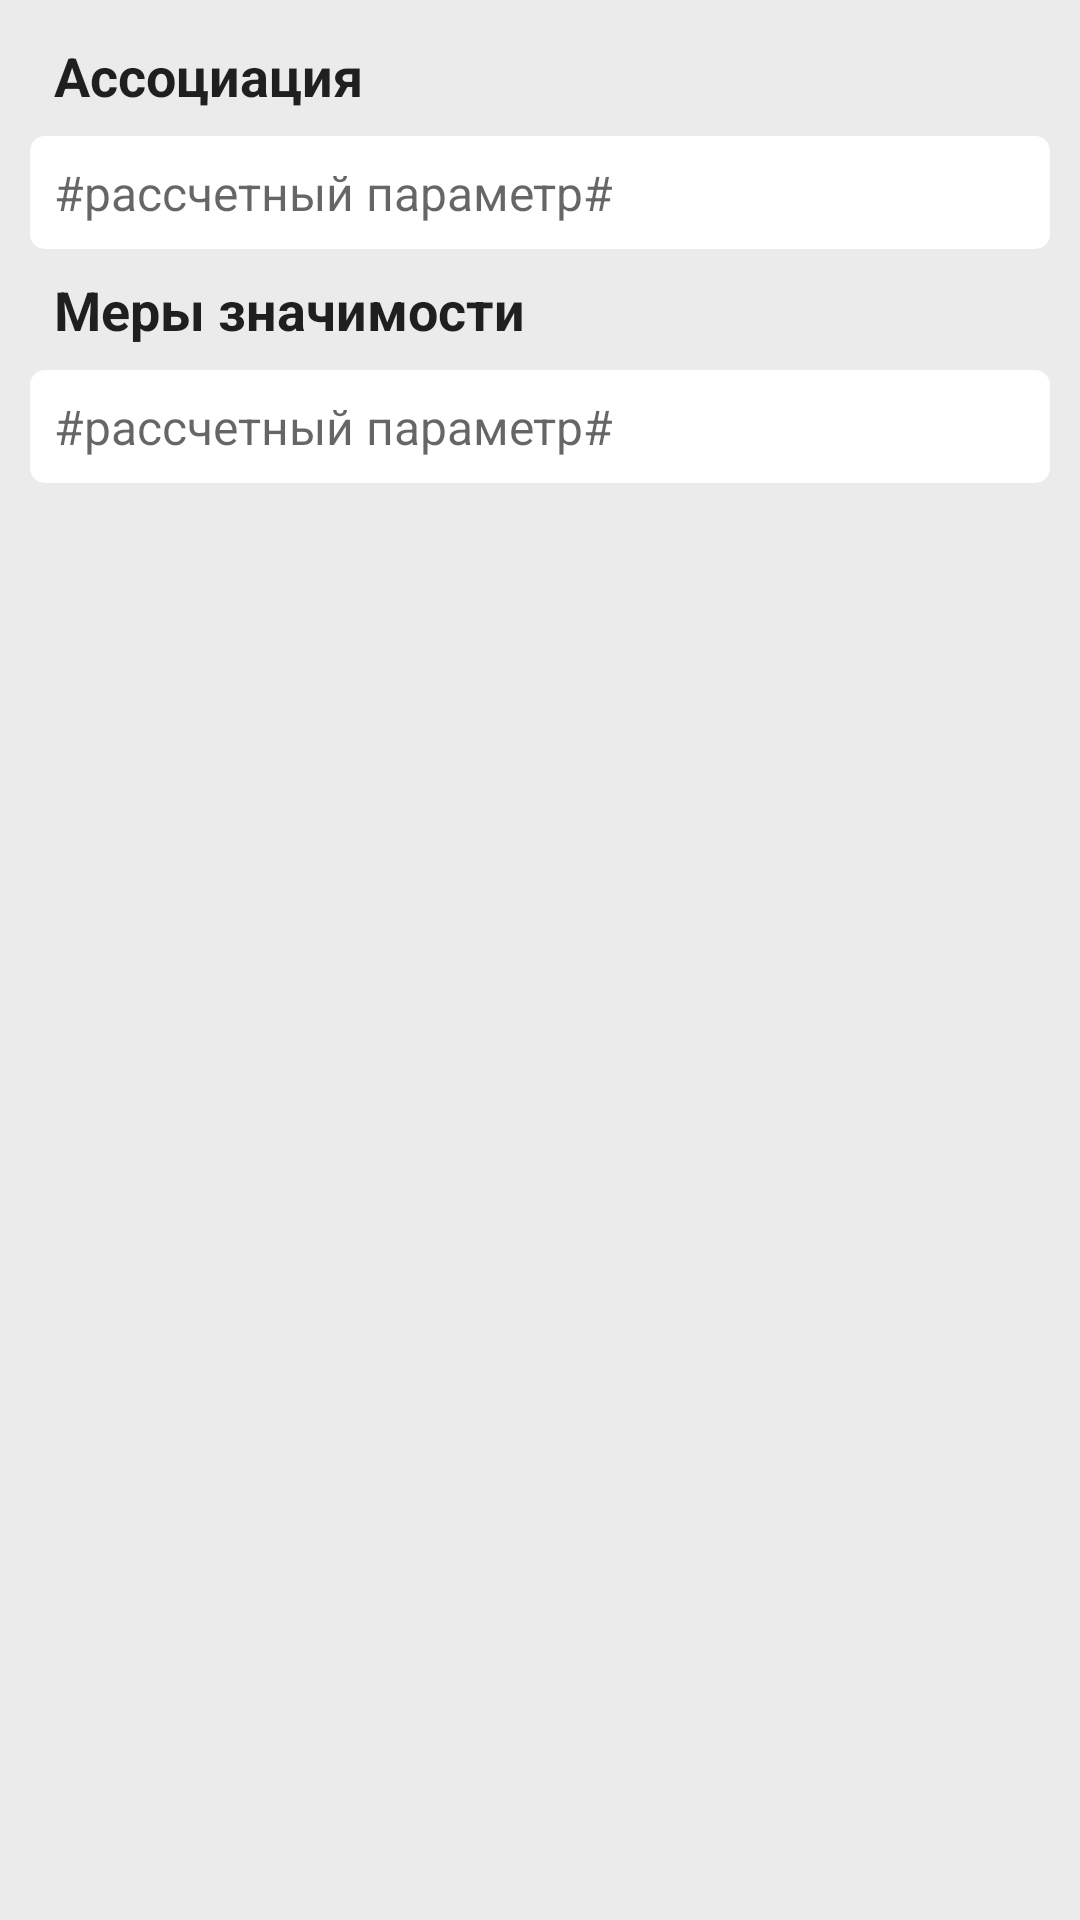

The Android layout XML behind this screen, and the referenced resources:
<!-- AndroidManifest.xml: application theme LightTheme -->
<!-- res/layout/activity_measures_significance_elements_two.xml -->
<?xml version="1.0" encoding="utf-8"?>
<androidx.constraintlayout.widget.ConstraintLayout
    xmlns:android="http://schemas.android.com/apk/res/android"
    android:layout_width="match_parent"
    android:layout_height="match_parent">

    <LinearLayout
        android:layout_width="match_parent"
        android:layout_height="match_parent">

        <ScrollView
            android:layout_width="match_parent"
            android:layout_height="match_parent"
            android:gravity="top|fill_vertical">

            <LinearLayout
                android:layout_width="match_parent"
                android:layout_height="wrap_content"
                android:orientation="vertical"
                android:paddingLeft="10dp"
                android:paddingRight="10dp"
                android:paddingTop="5dp"
                android:paddingBottom ="5dp">

                <TextView
                android:layout_width="match_parent"
                android:layout_height="wrap_content"
                android:paddingLeft="8dp"
                android:paddingTop="8dp"
                android:paddingBottom="8dp"
                android:text="@string/association_title"
                android:textColor="@color/warmDarkGray"
                android:textSize="18dp"
                android:textStyle="bold" />

                <TextView
                    android:id="@+id/twoElementsAssociationNameTextView"
                    android:layout_width="match_parent"
                    android:layout_height="wrap_content"
                    android:hint="@string/calculated_data_text_view"
                    android:background="@drawable/edit_text_style"
                    android:paddingTop="8dp"
                    android:paddingLeft="8dp"
                    android:paddingRight="8dp"
                    android:paddingBottom="8dp" />

                <TextView
                    android:layout_width="match_parent"
                    android:layout_height="wrap_content"
                    android:paddingLeft="8dp"
                    android:paddingTop="8dp"
                    android:paddingBottom="8dp"
                    android:text="@string/significance_measures_title"
                    android:textColor="@color/warmDarkGray"
                    android:textSize="18dp"
                    android:textStyle="bold" />

                <TextView
                    android:id="@+id/twoElementsSignificanceMeasuresTextView"
                    android:layout_width="match_parent"
                    android:layout_height="wrap_content"
                    android:hint="@string/calculated_data_text_view"
                    android:background="@drawable/edit_text_style"
                    android:paddingTop="8dp"
                    android:paddingLeft="8dp"
                    android:paddingRight="8dp"
                    android:paddingBottom="8dp" />

            </LinearLayout>

        </ScrollView>

    </LinearLayout>

</androidx.constraintlayout.widget.ConstraintLayout>
<!-- resources referenced by this layout -->
<resources>
  <color name="warmDarkGray">#1f1f1f</color>
  <!-- drawable edit_text_style (drawable) -->
  <?xml version="1.0" encoding="utf-8"?>
  <shape xmlns:android = "http://schemas.android.com/apk/res/android" android:shape="rectangle">
      <solid android:color="@color/absoluteWhite"/>
      <corners android:radius="5dp"/>
  </shape>
  <string name="association_title">Ассоциация</string>
  <string name="calculated_data_text_view">#рассчетный параметр#</string>
  <string name="significance_measures_title">Меры значимости</string>
  <style name="LightTheme" parent="Theme.AppCompat.Light.DarkActionBar">
          <item name="colorPrimaryDark">@color/absoluteBlack</item>
  
          <item name="colorPrimary">@color/absoluteWhite</item>
          <item name="titleTextColor">@color/warmDarkGray</item>
  
          <item name="android:windowBackground">@color/warmLightGray1</item>
          <item name="android:textColor">@color/warmMediumGray</item>
          <item name="android:textSize">16dp</item>
  
      </style>
  <color name="absoluteWhite">#FFFFFF</color>
  <color name="absoluteBlack">#000000</color>
  <color name="warmLightGray1">#ebebeb</color>
  <color name="warmMediumGray">#525252</color>
</resources>
